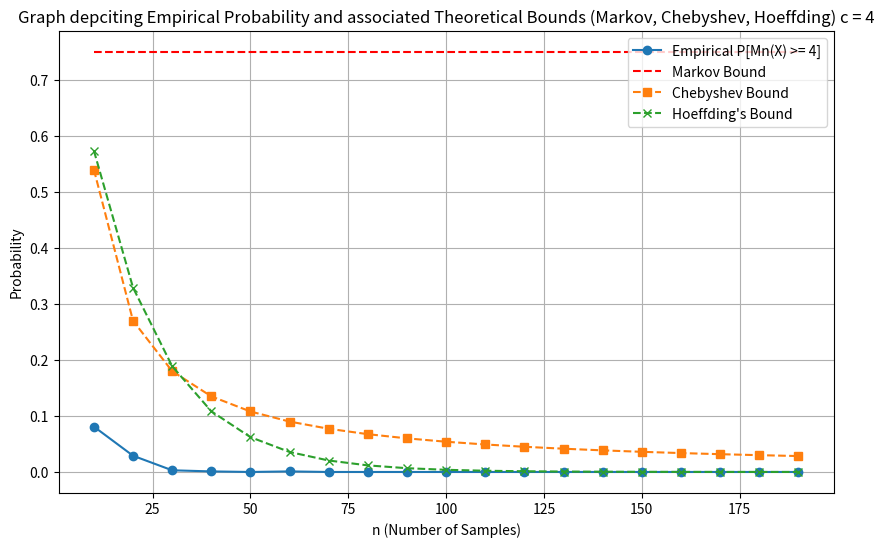
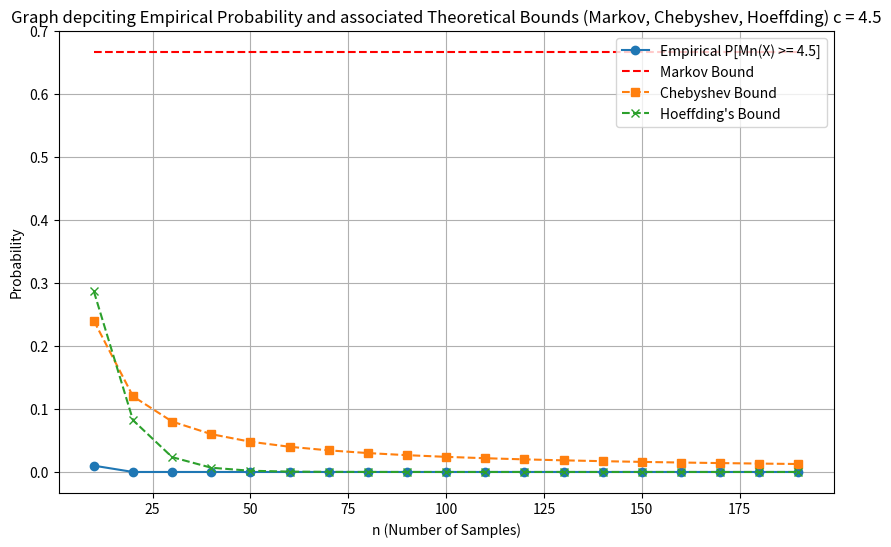
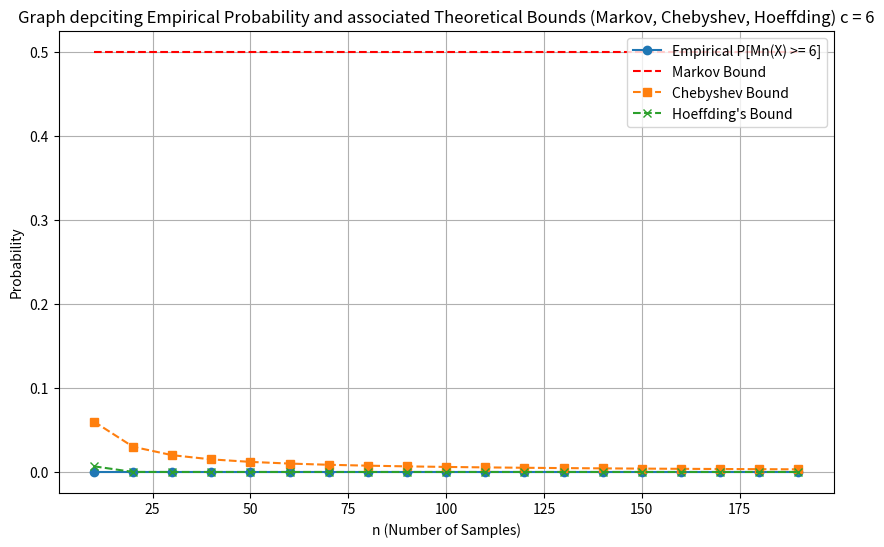

The script that saved these images, in order:
import numpy as np
import matplotlib.pyplot as plt

def estimator_fn(c_vals):
    # theta=0.4, map's x_values to probability values
    pmf = {0: 0.3, 6: 0.3, 3: 0.4}
    # Choosing these particular n values
    n = np.arange(10, 200, 10)
    expt_count = 1000
    # print(n)

    pmf_vals = list(pmf.keys())
    pmf_prob = list(pmf.values())

    # a list of empirical values for each c value
    estimates_dict = {c: [] for c in c_values}

    for sample_count in n:
        # choose values
        sample_list = np.random.choice(a=pmf_vals, size=(expt_count, sample_count), p=pmf_prob)
        sample_mean = np.mean(sample_list, axis=1)
        for c in c_vals:
            count = 0
            for x in sample_mean:
                count += 1 if x > c else 0
            estimates_dict[c].append(count / expt_count)

    for c in c_vals:
        # does not depend on the number of the samples
        markov = 3/c
        # Chebyshev
        chebyshev = 9 * (1-0.4) / (((c-3)**2) * n)
        # Hoeffding
        hoeffding = np.exp(-n * (c - 3)**2 / 18)

        plt.figure(figsize=(10, 6))
        plt.plot(n, estimates_dict[c], label=f"Empirical P[Mn(X) >= {c}]", marker='o')
        plt.hlines(markov, xmin=min(n), xmax=max(n), color='r', label='Markov Bound', linestyles='dashed')
        plt.plot(n, chebyshev, label='Chebyshev Bound', marker='s', linestyle='--')
        plt.plot(n, hoeffding, label="Hoeffding's Bound", marker='x', linestyle='--')
        plt.xlabel('n (Number of Samples)')
        plt.ylabel('Probability')
        plt.title(f'Graph depciting Empirical Probability and associated Theoretical Bounds (Markov, Chebyshev, Hoeffding) c = {c}')
        plt.legend()
        plt.grid(True)
        plt.show()

if __name__ == "__main__":
    c_values = [4, 4.5, 6]
    estimator_fn(c_values)
